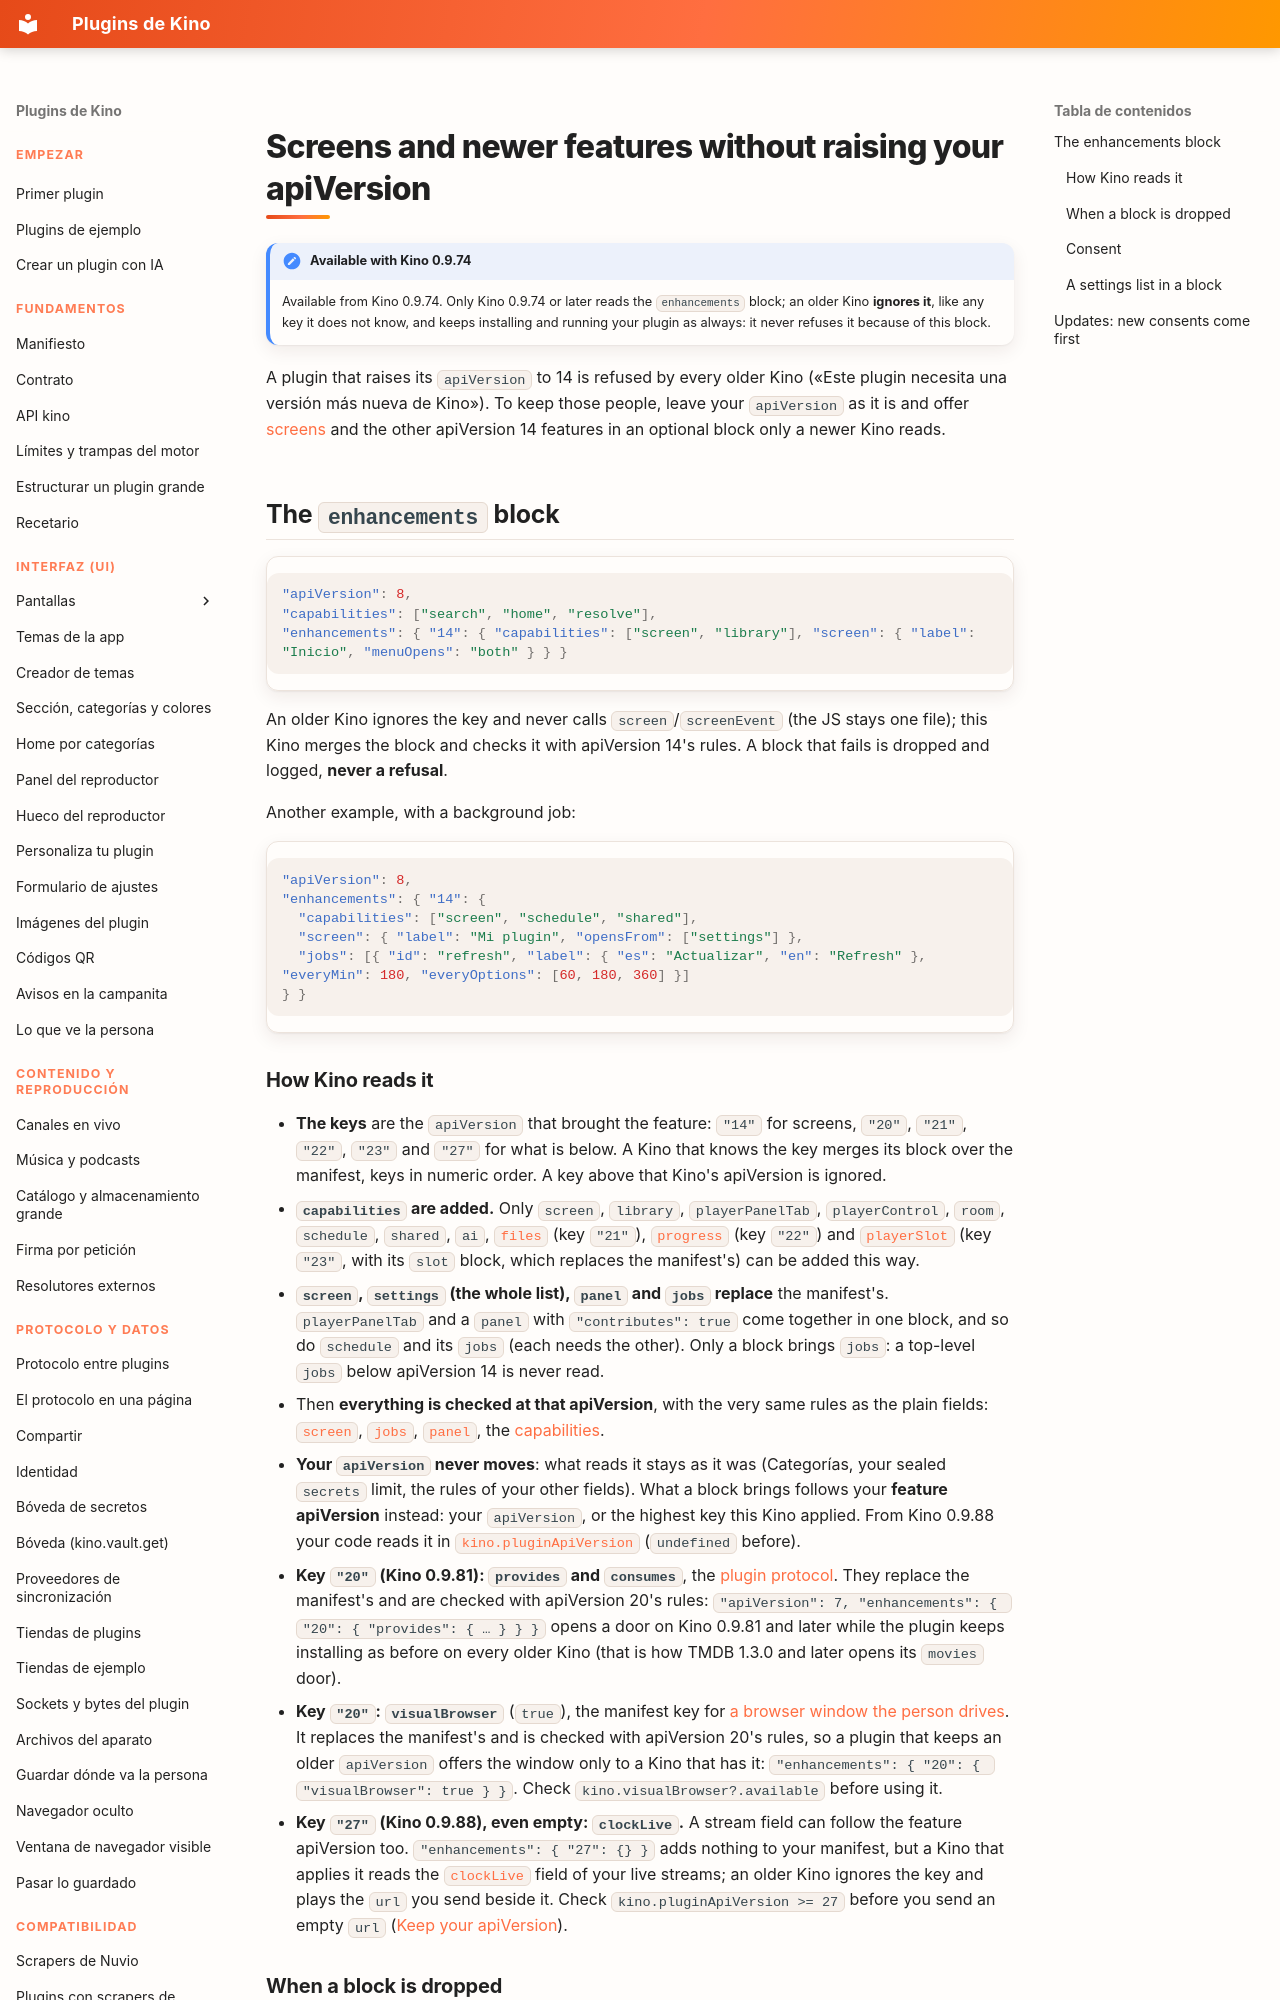

repository: kinotvapp/kino-plugins · page: enhancements.en/index.html · generator: mkdocs

# Screens and newer features without raising your apiVersion { #enhancements-page }

!!! note "Available with Kino 0.9.74"
    Available from Kino 0.9.74. Only Kino 0.9.74 or later reads the
    `enhancements` block; an older Kino **ignores it**, like any key it does not know, and keeps installing and running
    your plugin as always: it never refuses it because of this block.

A plugin that raises its `apiVersion` to 14 is refused by every older Kino («Este plugin necesita una versión más nueva de
Kino»). To keep those people, leave your `apiVersion` as it is and offer [screens](screens.md) and the other apiVersion 14
features in an optional block only a newer Kino reads.

## The `enhancements` block { #enhancements }

```json
"apiVersion": 8,
"capabilities": ["search", "home", "resolve"],
"enhancements": { "14": { "capabilities": ["screen", "library"], "screen": { "label": "Inicio", "menuOpens": "both" } } }
```

An older Kino ignores the key and never calls `screen`/`screenEvent` (the JS stays one file); this Kino merges the block and
checks it with apiVersion 14's rules. A block that fails is dropped and logged, **never a refusal**.

Another example, with a background job:

```json
"apiVersion": 8,
"enhancements": { "14": {
  "capabilities": ["screen", "schedule", "shared"],
  "screen": { "label": "Mi plugin", "opensFrom": ["settings"] },
  "jobs": [{ "id": "refresh", "label": { "es": "Actualizar", "en": "Refresh" }, "everyMin": 180, "everyOptions": [60, 180, 360] }]
} }
```

### How Kino reads it { #merge }

- **The keys** are the `apiVersion` that brought the feature: `"14"` for screens, `"20"`, `"21"`, `"22"`, `"23"` and
  `"27"` for what is below. A Kino that knows the key merges its block over the manifest, keys in numeric order. A key
  above that Kino's apiVersion is ignored.
- **`capabilities` are added.** Only `screen`, `library`, `playerPanelTab`, `playerControl`, `room`, `schedule`, `shared`,
  `ai`, [`files`](files.md) (key `"21"`), [`progress`](progress.md) (key `"22"`) and [`playerSlot`](player-slot.md) (key `"23"`, with its `slot` block, which replaces the manifest's) can be added this way.
- **`screen`, `settings` (the whole list), `panel` and `jobs` replace** the manifest's. `playerPanelTab` and a `panel` with
  `"contributes": true` come together in one block, and so do `schedule` and its `jobs` (each needs the other). Only a
  block brings `jobs`: a top-level `jobs` below apiVersion 14 is never read.
- Then **everything is checked at that apiVersion**, with the very same rules as the plain fields:
  [`screen`](screens.md#manifest), [`jobs`](jobs-and-shared.md#jobs-manifest), [`panel`](player-panel.md#contributed-tab),
  the [capabilities](screens.md#consent).
- **Your `apiVersion` never moves**: what reads it stays as it was (Categorías, your sealed `secrets` limit, the rules of
  your other fields). What a block brings follows your **feature apiVersion** instead: your `apiVersion`, or the highest key
  this Kino applied. From Kino 0.9.88 your code reads it in [`kino.pluginApiVersion`](kino-api.md#plugin-api-version)
  (`undefined` before).
- **Key `"20"` (Kino 0.9.81): `provides` and `consumes`**, the [plugin protocol](protocol.md#versions). They replace the
  manifest's and are checked with apiVersion 20's rules: `"apiVersion": 7, "enhancements": { "20": { "provides": { … } } }`
  opens a door on Kino 0.9.81 and later while the plugin keeps installing as before on every older Kino (that is how TMDB
  1.3.0 and later opens its `movies` door).
- **Key `"20"`: `visualBrowser`** (`true`), the manifest key for [a browser window the person drives](visual-browser.md). It replaces
  the manifest's and is checked with apiVersion 20's rules, so a plugin that keeps an older `apiVersion` offers the window only
  to a Kino that has it: `"enhancements": { "20": { "visualBrowser": true } }`. Check `kino.visualBrowser?.available` before using it.
- **Key `"27"` (Kino 0.9.88), even empty: `clockLive`.** A stream field can follow the feature apiVersion too.
  `"enhancements": { "27": {} }` adds nothing to your manifest, but a Kino that applies it reads the
  [`clockLive`](live-channels.md#clock-live) field of your live streams; an older Kino ignores the key and plays the `url`
  you send beside it. Check `kino.pluginApiVersion >= 27` before you send an empty `url`
  ([Keep your apiVersion](live-channels.md#clock-live-older)).
